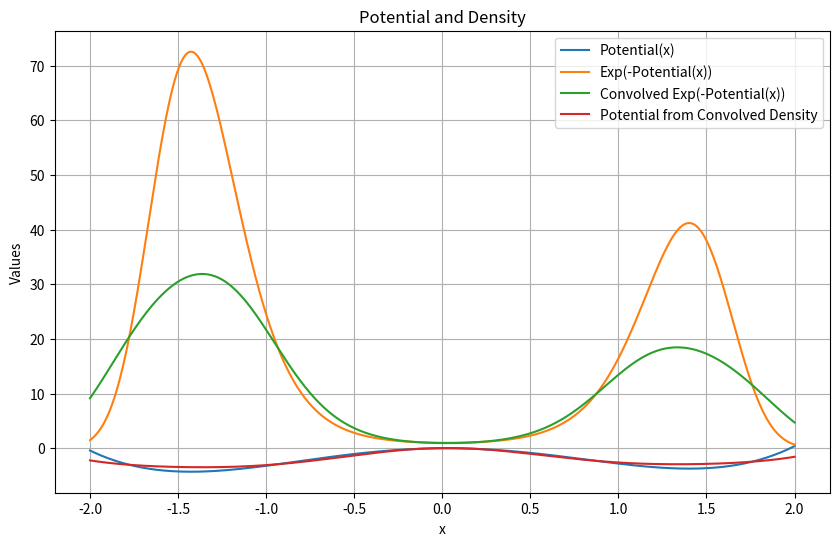

Here is the Python script that generated this plot:
import numpy as np
import matplotlib.pyplot as plt

# Potential function V(x)
def potential(x):
    return x**4 - 4*x**2 + 0.2*x

# Gaussian Kernel function
def gaussian_kernel(x, sigma):
    coeff = 1.0 / (np.sqrt(2.0 * np.pi) * sigma)
    exponent = -0.5 * (x**2) / (sigma**2)
    return coeff * np.exp(exponent)

# Parameters
dx = 0.01
xlower_pot = -2.0
xupper_pot = 2.0
sigma = 0.5

# Calculate grid sizes
range_pot = xupper_pot - xlower_pot
npoints_pot = int((range_pot - 0.1 * dx) / dx) + 2
npoints_kernel = int((sigma - 0.1 * dx) / dx) + 1
npoints_kernel = 2 * npoints_kernel + 1  # odd per construction

# Create arrays
x = np.linspace(xlower_pot, xupper_pot, npoints_pot)
potential_array = np.zeros(npoints_pot)
boltz_array = np.zeros(npoints_pot)
boltz_array_conv = np.zeros(npoints_pot)
potential_array_conv = np.zeros(npoints_pot)

# Calculate potential and boltzmann factors
for i in range(npoints_pot):
    xi = x[i]
    potential_array[i] = potential(xi)
    boltz_array[i] = np.exp(-potential_array[i])

# Kernel array
kernel_x = np.linspace(-sigma, sigma, npoints_kernel)
kernel_array = np.array([gaussian_kernel(kx, sigma) for kx in kernel_x])

# Convolution
for i in range(npoints_pot):
    for j in range(npoints_kernel):
        kount_target = i + (j - (npoints_kernel - 1) // 2)
        if 0 <= kount_target < npoints_pot:
            boltz_array_conv[kount_target] += boltz_array[i] * kernel_array[j] * dx

# Compute potential from convolved density
for i in range(npoints_pot):
    boltz_array_conv[i] = max(boltz_array_conv[i], 1e-10)  # Avoid log(0)
    potential_array_conv[i] = -np.log(boltz_array_conv[i])

# Save results to file
with open("output_data.txt", "w") as file:
    file.write("X\tPotential(X)\tExp(-Potential(X))\tConvolved Exp(-Potential(X))\tPotential from Convolved Density\n")
    for i in range(npoints_pot):
        file.write(f"{x[i]:.4f}\t{potential_array[i]:.4f}\t{boltz_array[i]:.4f}\t{boltz_array_conv[i]:.4f}\t{potential_array_conv[i]:.4f}\n")

# Plotting
plt.figure(figsize=(10, 6))
plt.plot(x, potential_array, label='Potential(x)')
plt.plot(x, boltz_array, label='Exp(-Potential(x))')
plt.plot(x, boltz_array_conv, label='Convolved Exp(-Potential(x))')
plt.plot(x, potential_array_conv, label='Potential from Convolved Density')
plt.xlabel('x')
plt.ylabel('Values')
plt.title('Potential and Density')
plt.legend()
plt.grid(True)
plt.savefig('density_plot_bwo5.png', dpi=300)
plt.show()
